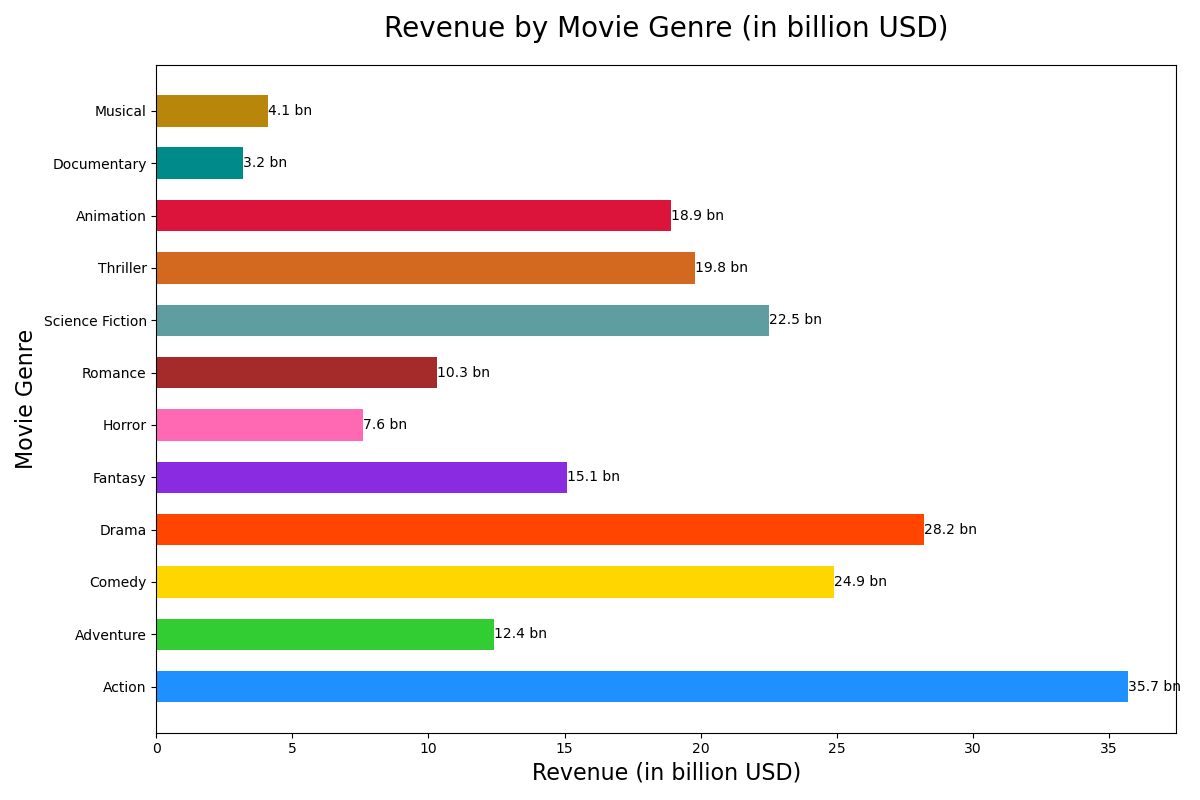

The data file committed next to this chart (first rows):
Genre, Revenue (in billion USD)
Action, 35.7
Adventure, 12.4
Comedy, 24.9
Drama, 28.2
Fantasy, 15.1
Horror, 7.6
Romance, 10.3
Science Fiction, 22.5
Thriller, 19.8
Animation, 18.9
Documentary, 3.2
Musical, 4.1
